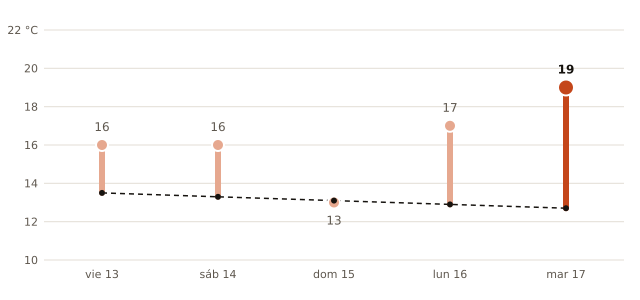

Values plotted in this chart, from the file beside it:
fecha, máxima_prevista_C, máxima_normal_1991_2020_C
2026-11-13, 16, 13.5
2026-11-14, 16, 13.3
2026-11-15, 13, 13.1
2026-11-16, 17, 12.9
2026-11-17, 19, 12.7
